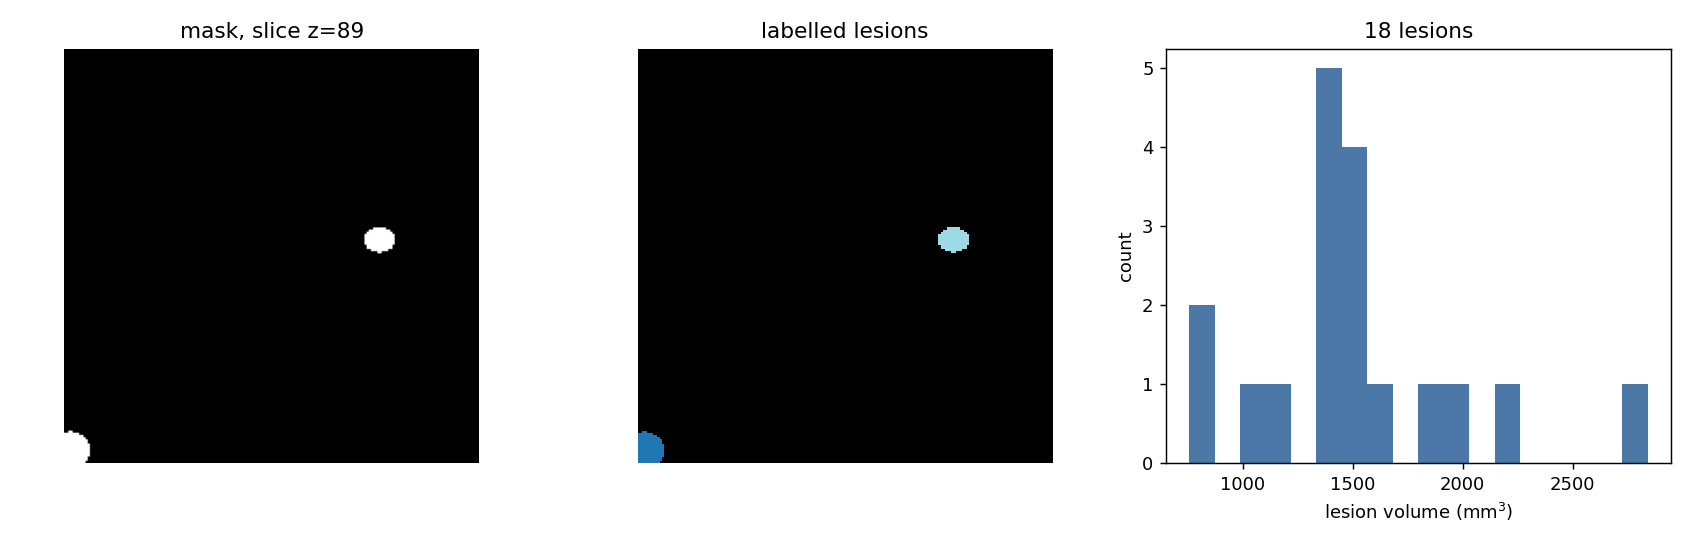

Source data for this figure (header and first rows):
id, voxels, volume_mm3, centroid_z_mm, centroid_y_mm, centroid_x_mm, bbox_z0, bbox_y0, bbox_x0, bbox_z1, bbox_y1, bbox_x1
1, 523, 836.8, 20.16, 127.9, 120.9, 4, 152, 148, 12, 168, 154
2, 841, 1346, 35.69, 149.3, 136.7, 7, 181, 167, 22, 191, 175
3, 893, 1429, 47.82, 144.7, 56.06, 16, 175, 62, 22, 187, 78
4, 472, 755.2, 80.66, 23.08, 69.17, 25, 25, 84, 39, 33, 89
5, 747, 1195, 72.02, 64.95, 4.394, 26, 75, 0, 32, 88, 12
6, 978, 1565, 99.43, 112.8, 109.2, 32, 138, 130, 48, 144, 143
7, 912, 1459, 97.02, 30.48, 13.94, 33, 34, 11, 45, 42, 24
8, 1394, 2230, 105.7, 146.6, 76.79, 37, 177, 88, 47, 189, 104
9, 689, 1102, 116.6, 136.6, 143.5, 42, 165, 175, 51, 177, 184
10, 1032, 1651, 142.6, 51.9, 60.14, 49, 61, 69, 65, 69, 81
11, 864, 1382, 145.5, 112, 83.51, 50, 133, 102, 66, 147, 107
12, 922, 1475, 147.7, 58.94, 151.1, 51, 67, 185, 67, 80, 191
13, 861, 1378, 153, 41.45, 6.29, 59, 44, 0, 64, 59, 16
14, 916, 1466, 165.3, 59.78, 20.77, 59, 69, 22, 73, 80, 30
15, 1266, 2026, 192.4, 141.8, 40.88, 71, 172, 43, 83, 182, 59
16, 859, 1374, 205.8, 5.272, 112.1, 79, 0, 134, 86, 14, 146
17, 1776, 2842, 221.8, 148.1, 3.634, 81, 177, 0, 95, 191, 11
18, 1141, 1826, 227.1, 70.67, 116.4, 86, 83, 138, 95, 94, 153
